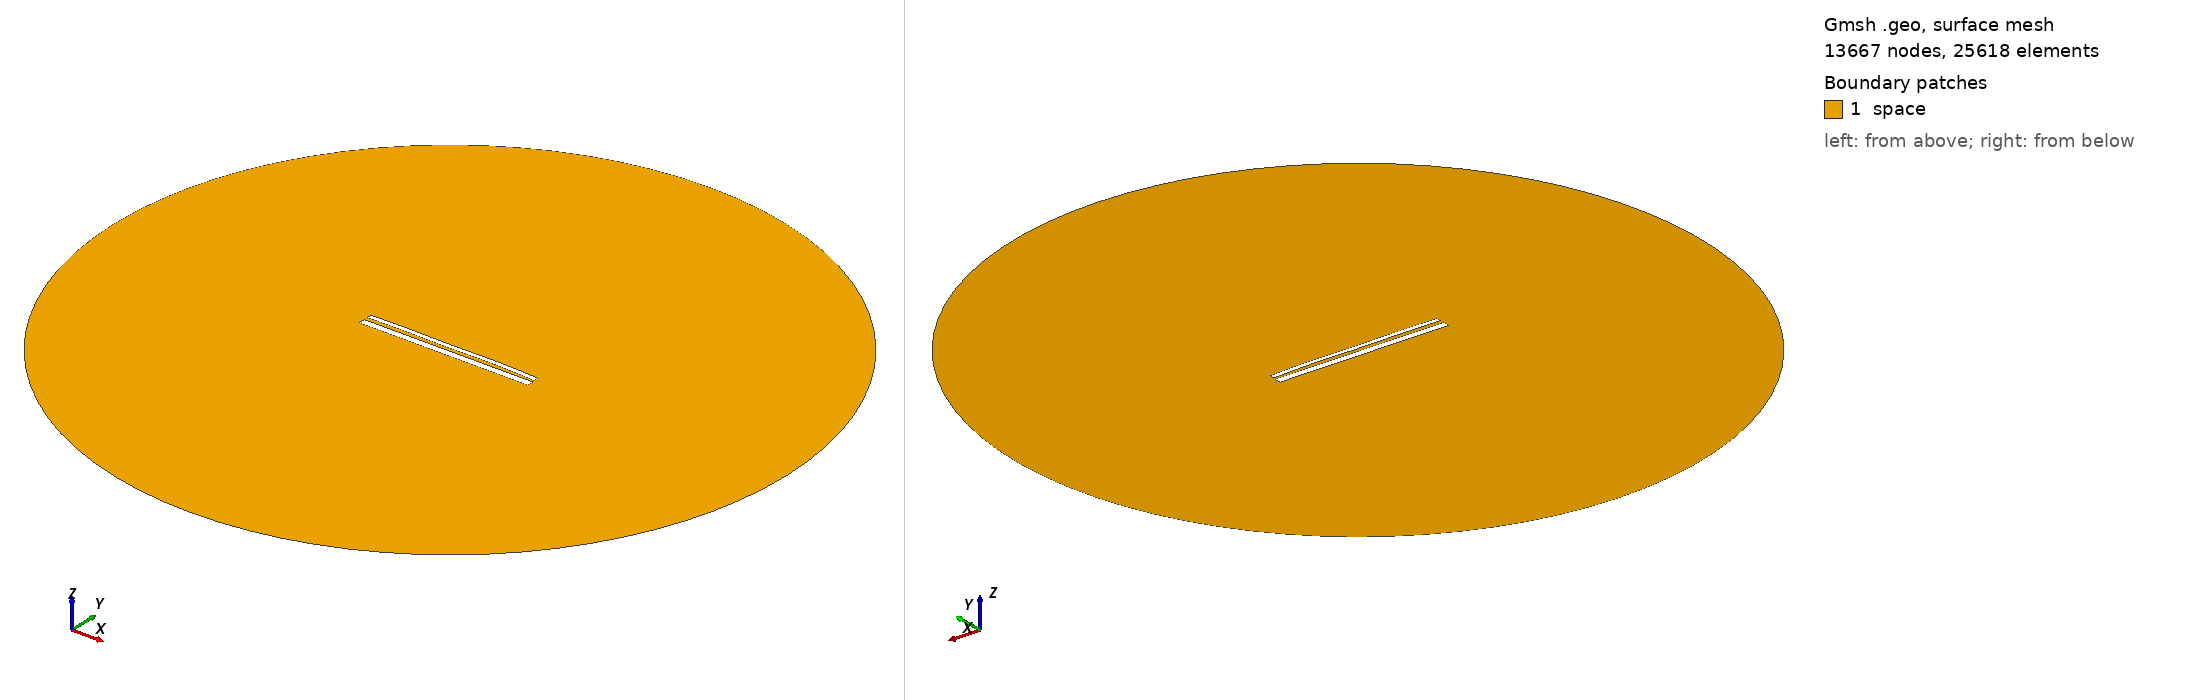

Gmsh geometry script, surface-meshed: 13667 nodes, 25618 surface elements. Boundary patches (legend numbers): 1 space. Left view from above one corner, right view from below the opposite corner. Legend entries are the model's physical surfaces. The drawing asked Gmsh for element sizes between 1% and 20% of the model's largest extent; the script's own settings can give other sizes.

=== 13235.geo (drawn) ===
//---------------------------------------
// Geometry kernel
//---------------------------------------

SetFactory("OpenCASCADE");



//---------------------------------------
// Parameters of the geometry
//---------------------------------------

// Overetch of the upper plate
overetch = 0.5;

// Distance between the plates
distance = 1.75;

// Discretization over the x axis (for the deformation)
nx = 50; 

// Length of the plate
L = 100 - overetch; 

// Number of modes
n = 4; 

// 1st mode coefficient
coeff(1) = -0.15;
beta(1) = 0.596864 * 3.1415926535 / L;

// 2nd mode coefficient
coeff(2) = 0.15;
beta(2) = 1.49418 * 3.1415926535 / L;

// 3rd mode coefficient
coeff(3) = -0.075;
beta(3) = 2.50025 * 3.1415926535 / L;

// 4th mode coefficient
coeff(4) = 0.15;
beta(4) = 3.49999 * 3.1415926535 / L;



//---------------------------------------
// Upper plate (deformed rectangle)
//---------------------------------------

// Coordiantes of the upper plate
xmin = -50;
xmax = 50 - overetch;

// Height of the upper plate
yheight = 4 - 2 * overetch;

// Indexes of the points
UpperID[] = {};
LowerID[] = {};
LeftID[] = {};
RightID[] = {};

// Point index
p = 1;

// Horizontal edges
For i In {1:nx}
    x = xmin + (i-1)*(xmax - xmin)/(nx-1);

    y_bottom = distance / 2 + overetch;
    For j In {1:n}
        C = (Cosh(beta(j)*L) + Cos(beta(j)*L)) / (Sinh(beta(j)*L) + Sin(beta(j)*L));
        y_bottom  = y_bottom + coeff(j) * (Cosh(beta(j)*(x+50)) - Cos(beta(j)*(x+50)) - C * (Sinh(beta(j)*(x+50)) - Sin(beta(j)*(x+50))));
    EndFor

    y_top = y_bottom + yheight;

    Point(p) = {x, y_top, 0, 1.0};
    UpperID[i] = p;
    p = p + 1;

    Point(p) = {x, y_bottom, 0, 1.0};
    LowerID[i] = p;
    p = p + 1;
EndFor

// Create point lists
UpperPts[] = {}; LowerPts[] = {};
For i In {1:nx}
  UpperPts[] += {UpperID[i]};
  LowerPts[] += {LowerID[i]};
EndFor

// Build splines
Spline(1) = {UpperPts[]};
Spline(2) = {LowerPts[]};
Line(3) = {LowerPts[nx-1], UpperPts[nx-1]};
Line(4) = {LowerPts[0], UpperPts[0]};

// Build the plane surface
Curve Loop(1) = {2, 3, -1, -4};
Plane Surface(1) = {1};



//---------------------------------------
// Lower plate (rectangle)
//---------------------------------------

// Vertices
Point(1001) = {-50, -1, 0, 1.0};
Point(1002) = { 50, -1, 0, 1.0};
Point(1003) = { 50,  -5, 0, 1.0};
Point(1004) = {-50,  -5, 0, 1.0};

// Edges
Line(5) = {1001, 1002};
Line(6) = {1002, 1003};
Line(7) = {1003, 1004};
Line(8) = {1004, 1001};

// Plane surface
Line Loop(2) = {5, 6, 7, 8};
Plane Surface(2) = {2}; 



//---------------------------------------
// Outer (fictious) boundary
//---------------------------------------

// Points
Point(1005) = {0, 0, 0};       // Center
Point(1006) = {200, 0, 0};     // Start point
Point(1007) = {0, 200, 0};     // 90 degrees
Point(1008) = {-200, 0, 0};    // 180 degrees
Point(1009) = {0, -200, 0};    // 270 degrees

// Circle arcs (each needs start, center, end)
Circle(9) = {1006, 1005, 1007};
Circle(10) = {1007, 1005, 1008};
Circle(11) = {1008, 1005, 1009};
Circle(12) = {1009, 1005, 1006};

// Plane surface for the entire domain
Curve Loop(3) = {9, 10, 11, 12};
Surface(3) = {3};

// Subtract the plates from the whole domain to obtain the actual domain where we want to solve the equations
BooleanDifference{ Surface{3}; Delete; }{ Surface{1}; Surface{2}; Delete; }




//---------------------------------------
// Transfinite Lines/Curves
//---------------------------------------

// Set the number of points on the boundaries
r = 7;

// Plates
Transfinite Curve {1, 2} = 50*r Using Progression 1;
Transfinite Curve {3, 4} = 2*r Using Progression 1;
Transfinite Line {5, 7} = 50*r Using Progression 1;
Transfinite Line {6, 8} = 2*r Using Progression 1;

// Outer boundary
Transfinite Line {9, 10, 11, 12} = 20 Using Progression 1;



//---------------------------------------
// Physical groups
//---------------------------------------                

// Physical curves (boundaries)
Physical Line("force_segment", 10) = {2};
Physical Line("upper_plate", 11) = {1, 3, 4};
Physical Line("lower_plate", 12) = {5, 6, 7, 8};
Physical Line("boundary", 20) = {9, 10, 11, 12};

// Physical Surfaces
Physical Surface("space", 30) = {3};



//---------------------------------------
// 6. Generate the Mesh
//---------------------------------------

// 2D mesh generation
Mesh 2;
